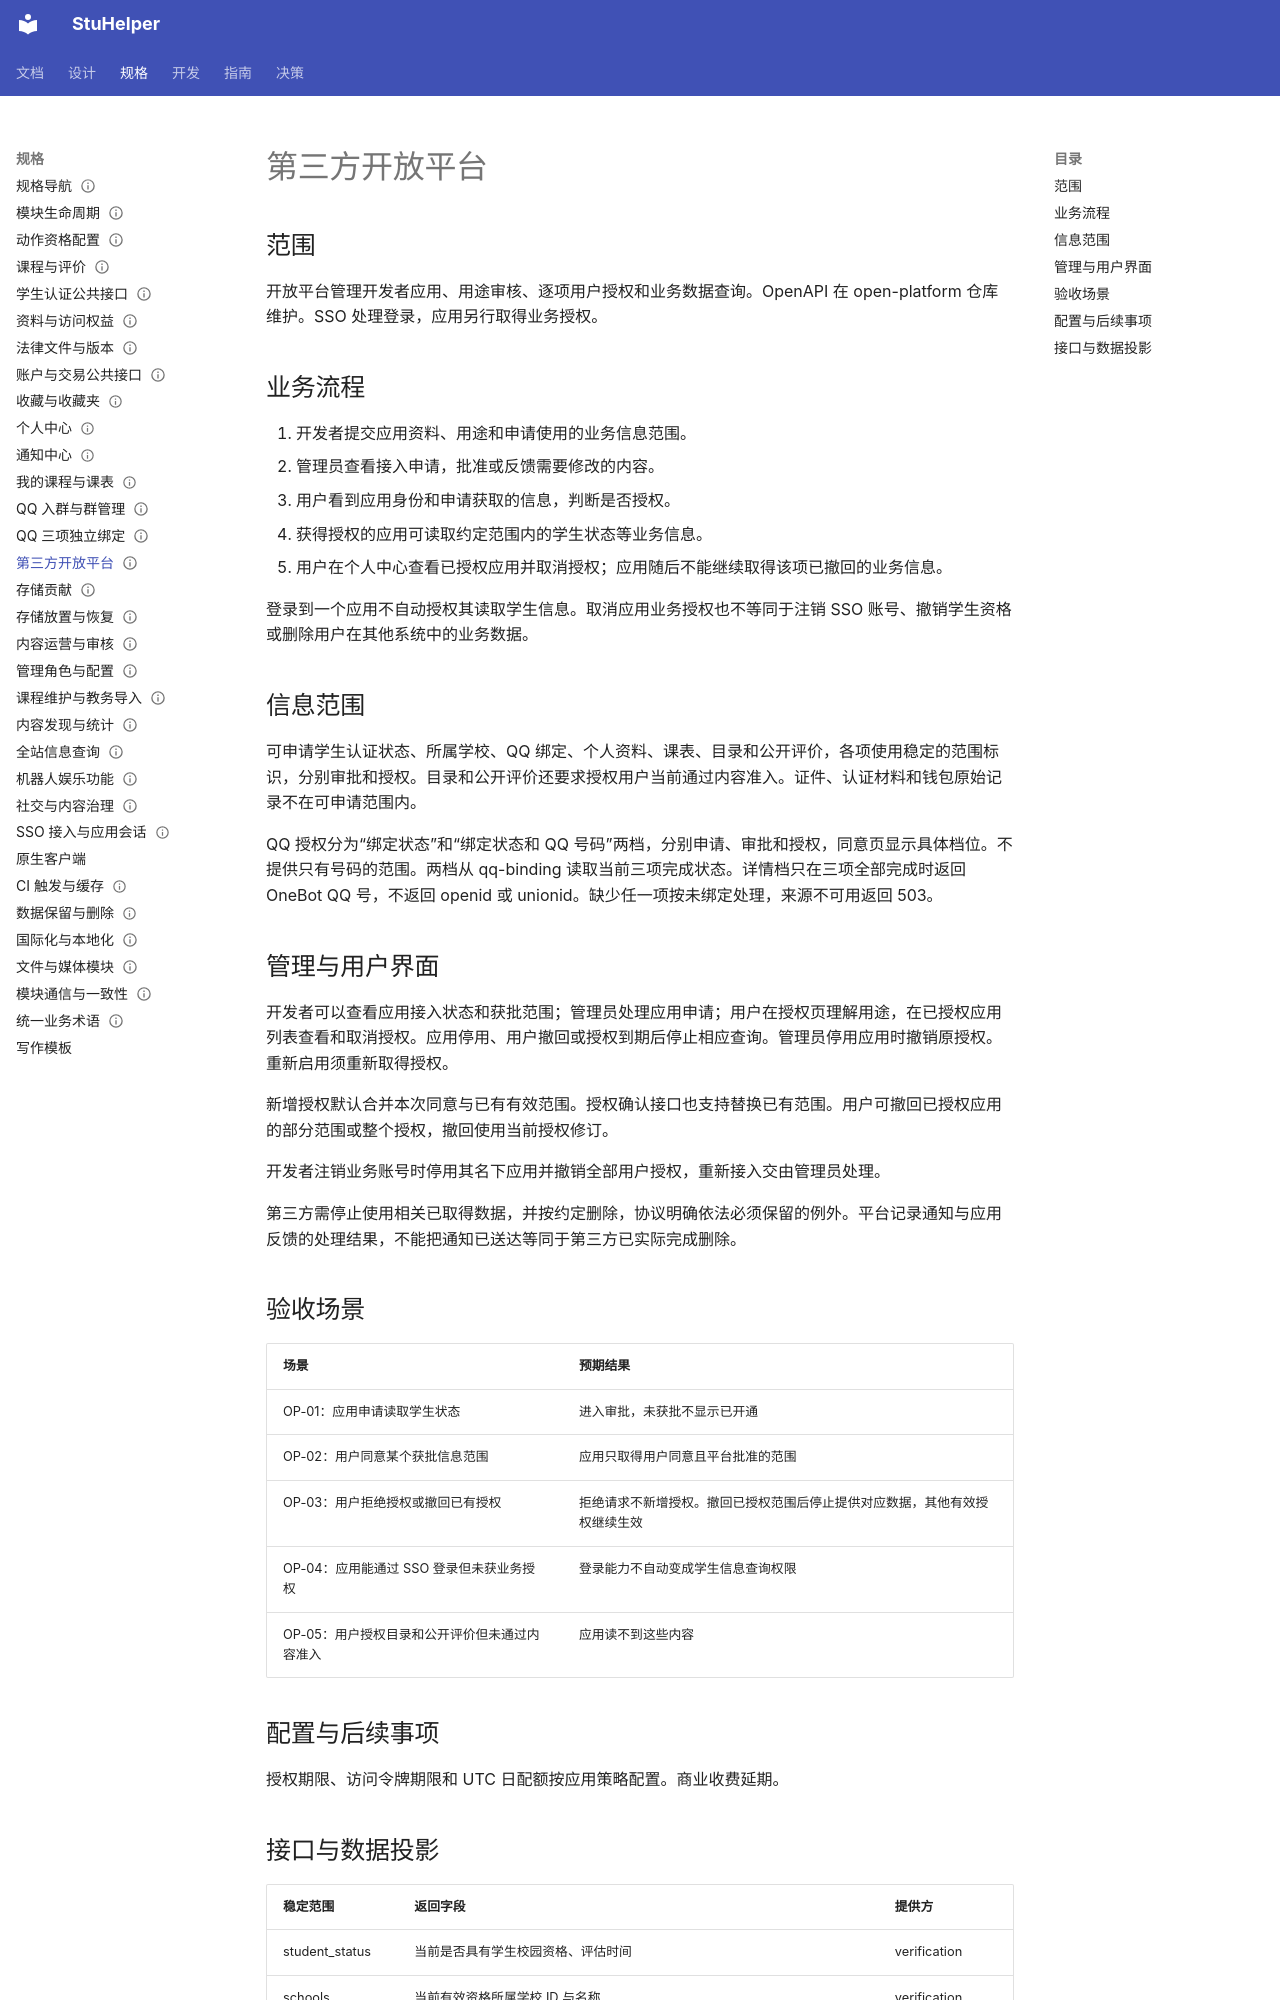

repository: StuHelper/stuhelper · page: spec/open-platform/index.html · generator: mkdocs

---
type: spec
status: Accepted
updated: 2026-11-22
---

# 第三方开放平台

## 范围

开放平台管理开发者应用、用途审核、逐项用户授权和业务数据查询。OpenAPI 在 open-platform 仓库维护。SSO 处理登录，应用另行取得业务授权。

## 业务流程

1. 开发者提交应用资料、用途和申请使用的业务信息范围。
2. 管理员查看接入申请，批准或反馈需要修改的内容。
3. 用户看到应用身份和申请获取的信息，判断是否授权。
4. 获得授权的应用可读取约定范围内的学生状态等业务信息。
5. 用户在个人中心查看已授权应用并取消授权；应用随后不能继续取得该项已撤回的业务信息。

登录到一个应用不自动授权其读取学生信息。取消应用业务授权也不等同于注销 SSO 账号、撤销学生资格或删除用户在其他系统中的业务数据。

## 信息范围

可申请学生认证状态、所属学校、QQ 绑定、个人资料、课表、目录和公开评价，各项使用稳定的范围标识，分别审批和授权。目录和公开评价还要求授权用户当前通过内容准入。证件、认证材料和钱包原始记录不在可申请范围内。

QQ 授权分为“绑定状态”和“绑定状态和 QQ 号码”两档，分别申请、审批和授权，同意页显示具体档位。不提供只有号码的范围。两档从 qq-binding 读取当前三项完成状态。详情档只在三项全部完成时返回 OneBot QQ 号，不返回 openid 或 unionid。缺少任一项按未绑定处理，来源不可用返回 503。

## 管理与用户界面

开发者可以查看应用接入状态和获批范围；管理员处理应用申请；用户在授权页理解用途，在已授权应用列表查看和取消授权。应用停用、用户撤回或授权到期后停止相应查询。管理员停用应用时撤销原授权。重新启用须重新取得授权。

新增授权默认合并本次同意与已有有效范围。授权确认接口也支持替换已有范围。用户可撤回已授权应用的部分范围或整个授权，撤回使用当前授权修订。

开发者注销业务账号时停用其名下应用并撤销全部用户授权，重新接入交由管理员处理。

第三方需停止使用相关已取得数据，并按约定删除，协议明确依法必须保留的例外。平台记录通知与应用反馈的处理结果，不能把通知已送达等同于第三方已实际完成删除。

## 验收场景

| 场景 | 预期结果 |
| --- | --- |
| OP-01：应用申请读取学生状态 | 进入审批，未获批不显示已开通 |
| OP-02：用户同意某个获批信息范围 | 应用只取得用户同意且平台批准的范围 |
| OP-03：用户拒绝授权或撤回已有授权 | 拒绝请求不新增授权。撤回已授权范围后停止提供对应数据，其他有效授权继续生效 |
| OP-04：应用能通过 SSO 登录但未获业务授权 | 登录能力不自动变成学生信息查询权限 |
| OP-05：用户授权目录和公开评价但未通过内容准入 | 应用读不到这些内容 |

## 配置与后续事项

授权期限、访问令牌期限和 UTC 日配额按应用策略配置。商业收费延期。
